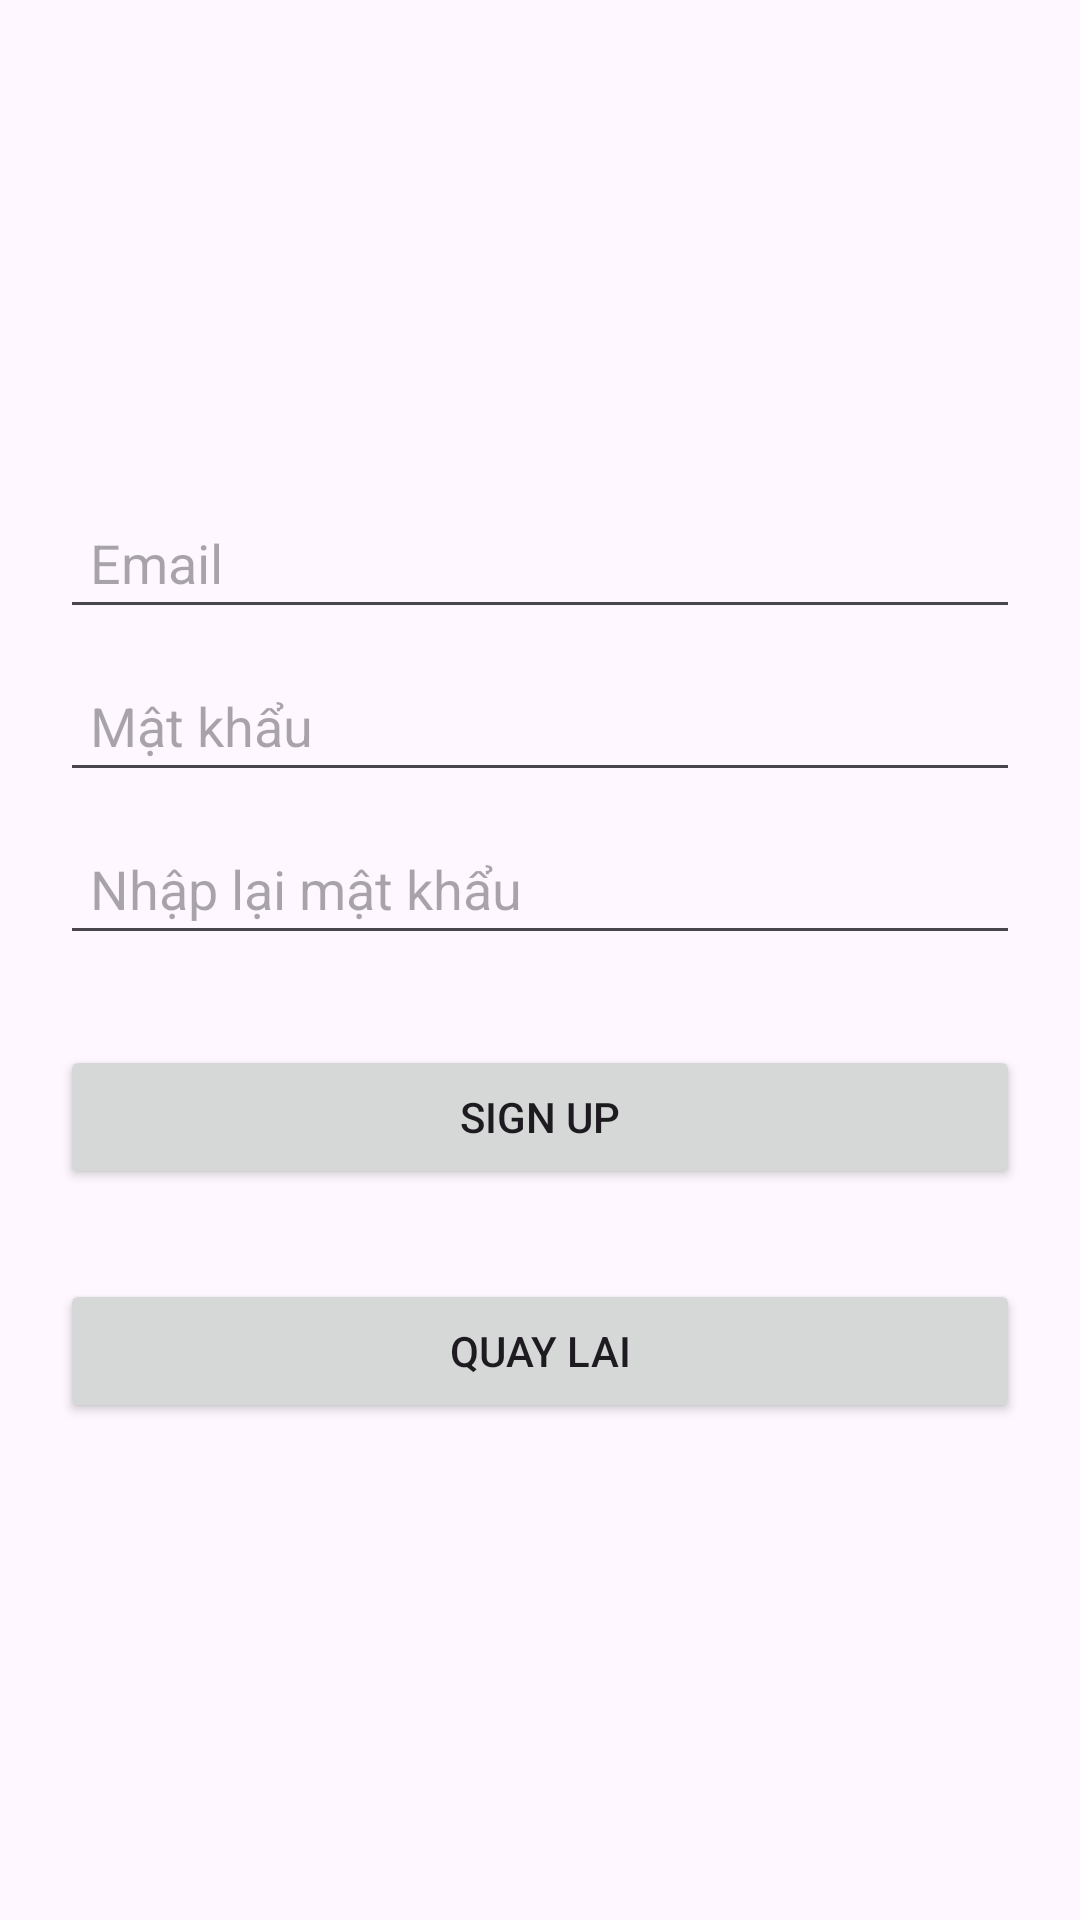

This screen was rendered from an Android layout file. Write that file and the resources it references.
<!-- AndroidManifest.xml: application theme Theme.ASM_PH37315 -->
<!-- res/layout/activity_dang_ky.xml -->
<?xml version="1.0" encoding="utf-8"?>
<LinearLayout xmlns:android="http://schemas.android.com/apk/res/android"
    xmlns:app="http://schemas.android.com/apk/res-auto"
    xmlns:tools="http://schemas.android.com/tools"
    android:id="@+id/main"
    android:layout_width="match_parent"
    android:layout_height="match_parent"
    android:orientation="vertical"
    android:gravity="center"
    android:padding="20dp"
    tools:context=".DangKy_Activity">
    <EditText
        android:layout_width="match_parent"
        android:layout_height="wrap_content"
        android:hint="Email"
        android:padding="10dp"
        android:inputType="textEmailAddress"
        android:imeOptions="actionNext"
        android:textColor="@color/black"
        android:maxLength="100"
        android:id="@+id/edtEmailSignUp"/>
    <EditText
        android:layout_width="match_parent"
        android:layout_height="wrap_content"
        android:hint="Mật khẩu"
        android:layout_marginTop="10dp"
        android:padding="10dp"
        android:inputType="textPassword"
        android:imeOptions="actionDone"
        android:textColor="@color/black"
        android:maxLength="50"
        android:id="@+id/edtPassSignUp"/>
    <EditText
        android:layout_width="match_parent"
        android:layout_height="wrap_content"
        android:hint="Nhập lại mật khẩu"
        android:layout_marginTop="10dp"
        android:padding="10dp"
        android:inputType="textPassword"
        android:imeOptions="actionDone"
        android:textColor="@color/black"
        android:maxLength="50"
        android:id="@+id/edtPassSignUp2"/>
    <Button
        android:id="@+id/btnSignUp"
        android:layout_width="match_parent"
        android:layout_height="wrap_content"
        android:layout_marginTop="30dp"
        android:text="Sign Up"/>
    <Button
        android:id="@+id/btnQuayLaiLogin"
        android:layout_width="match_parent"
        android:layout_height="wrap_content"
        android:layout_marginTop="30dp"
        android:text="Quay lai"/>
</LinearLayout>
<!-- resources referenced by this layout -->
<resources>
  <style name="Theme.ASM_PH37315" parent="Base.Theme.ASM_PH37315" />
  <style name="Base.Theme.ASM_PH37315" parent="Theme.Material3.DayNight.NoActionBar">
          
          
      </style>
  <!-- not gathered from this repository: default colours our renderer supplied (Android Studio template values) -->
  <color name="black">#FF000000</color>
</resources>
